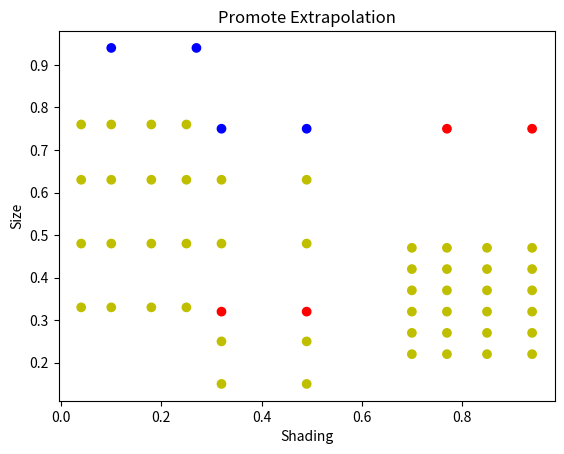

This figure's Python source:
import numpy as np 
from PIL import Image, ImageDraw




# # # # # # # # # # # # # # # # 
# 
#  Square Creator Function
# 
# # # # # # # # # # # # # # # # 

def generate_square(dim1, dim2, filename):
    lab_monitor = 1440/41 #<-- pixel info about lab monitor ensuring correct sizes
    res_w = lab_monitor

    # get correct dims
    dim1 = ( (dim1) * (230 - 25) ) + 25
    dim2 = ( (dim2) * (7.1 - 2.5) ) + 2.5


    d = dim2 * res_w
    s = int(np.round(dim1))

    # size of image
    v=250
    canvas = (v,v)

    # something for saving it (idk i didn't write these next parts)
    thumb = canvas[0], canvas[1]

    # init canvas
    im = Image.new('RGBA', canvas, (255, 255, 255, 255))
    draw = ImageDraw.Draw(im)

    # draw rectangles
    x1 = canvas[0]/2 - d/2
    y1 = canvas[0]/2 + d/2
    x2 = canvas[0]/2 + d/2
    y2 = canvas[0]/2 - d/2

    draw.rectangle([x1, y1, x2, y2],
        outline = (0, 0, 0, 255), 
        fill = (s,s,s,255),
    )

    # make thumbnail
    im.thumbnail(thumb)

    # save image
    im.save(filename)







# # # # # # # # # # # # # # # # 
# 
#  Create Images from Data
# 
# # # # # # # # # # # # # # # # 

data = np.array([
    [.32,.32], # A1
    [.49,.32], # A2
    [.77,.75], # A3
    [.94,.75], # A4

    [.10,.94], # B1 cond1 extra exemplars
    [.27,.94], # B2 cond1 extra exemplars

    #[.32,.94], # B3 cond2 extra exemplars
    #[.49,.94], # B4 cond 2 extra exemplars

   # [.77,.94], # B5 cond3 extra exemplars
   # [.94,.94], # B6 cond3 extra exemplars

    [.32, .75], # B lower1
    [.49, .75], #B lower2

    [.04, .76], #test1,1
    [0.04, .63], #test1,2
    [.04, .48], #test1,3
    [.04, .33], #test1,4

    [.10, .76], #test2,1
    [.10, .63], #test2,2
    [.10, .48], # test2,3
    [.10, .33], # test2,4

    [.18, .76], #test3,1
    [.18, .63], #test3,2
    [.18, .48], # test3,3
    [.18, .33], # test3,4

   [.25, .76], #test4,1
    [.25, .63], #test4,2
    [.25, .48], # test4,3
   [.25, .33], # test4,4

    [0.32, .63], # test5,1
    [0.32, .48], # test5,2
    [0.32, .25], # test5,3
    [.32, .15], #test5,4

    [0.49, .63], # test6,1
    [0.49, .48], # test6,2
    [0.49, .25], # test6,3
    [.49, .15], #test6,4

    [.70, .47], #test7,1
    [.70, .42], #test7,2
    [.70, .37],#test7,3
    [.70, .32], #test7,4
    [.70, .27], #test7,5
    [.70, .22], #test7,6

    [.77, .47],  #test8,1
    [.77, .42], #test8,2
    [.77, .37],  #test8,3
    [.77, .32], #test8,4
   [.77, .27],  #test8,5
    [.77, .22], #test8,6

    [.85, .47], #test9,1
    [.85, .42], #test9,2
    [.85, .37], #test9,3
    [.85, .32], #test9,4
   [.85, .27], #test9,5
    [.85, .22], #test9,6

   [.94, .47],  #test10,1
    [.94, .42], #test10,2
    [.94, .37], #test10,3
    [.94, .32], #test10,4
    [.94, .27], #test10,5
    [.94, .22], #test10,6

])    


#for index, i in enumerate(data):
    #generate_square(i[0], i[1], 'images/' + str(index) + '.png')





# plot if you want

import matplotlib.pyplot as plt

#labels = [0,0,0,0,0,0,1,1,1,1,1,1,2,2,2,2,2,3,3,3,3,3,3,4,4,4,4,4,4]
labels = ['r','r','r','r','b','b', 'b','b', 'y', 'y','y','y', 'y', 'y', 'y', 'y','y','y','y','y','y','y',
'y','y', 'y', 'y','y','y', 'y', 'y', 'y', 'y', 'y', 'y', 'y', 'y', 'y','y','y','y','y','y',
'y','y', 'y', 'y','y','y', 'y', 'y', 'y', 'y', 'y', 'y', 'y', 'y']
plt.scatter(
        data[:,0],
        data[:,1],
        c = labels,
)
plt.xlabel("Shading")
plt.ylabel("Size")
plt.title("Promote Extrapolation")
plt.savefig('cond1_structure.png')
